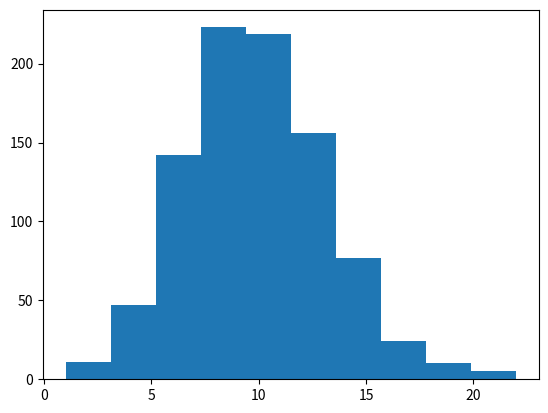

Source code (Python):
#Simulation of a poisson random variable 
#1. Set X = 0 and T = 0.
#2. Generate U uniform (0, 1) and let Y = −(1/λ) log(1 − U).
#3. Set T = T + Y .
#4. If T > 1, output X;
#5. else set X = X + 1 and go to step 2.
import numpy as np
import matplotlib.pyplot as plt 
def main():
	smpl = 10000
	lda = 10
	dist = []
	ys = []
	setzero = True
	for i in range(smpl): 
		if setzero == True: 
			T = 0 
			X = 0
		U = np.random.uniform(0,1)
		Y = (-1/lda)*np.log(1-U)
		T = T + Y 
		ys.append(Y)
		if T > 1: 
			dist.append(X)
			setzero = True
		else: 
			X = X + 1
			setzero = False


	plt.hist(dist)
	plt.show(block = True)
main()

